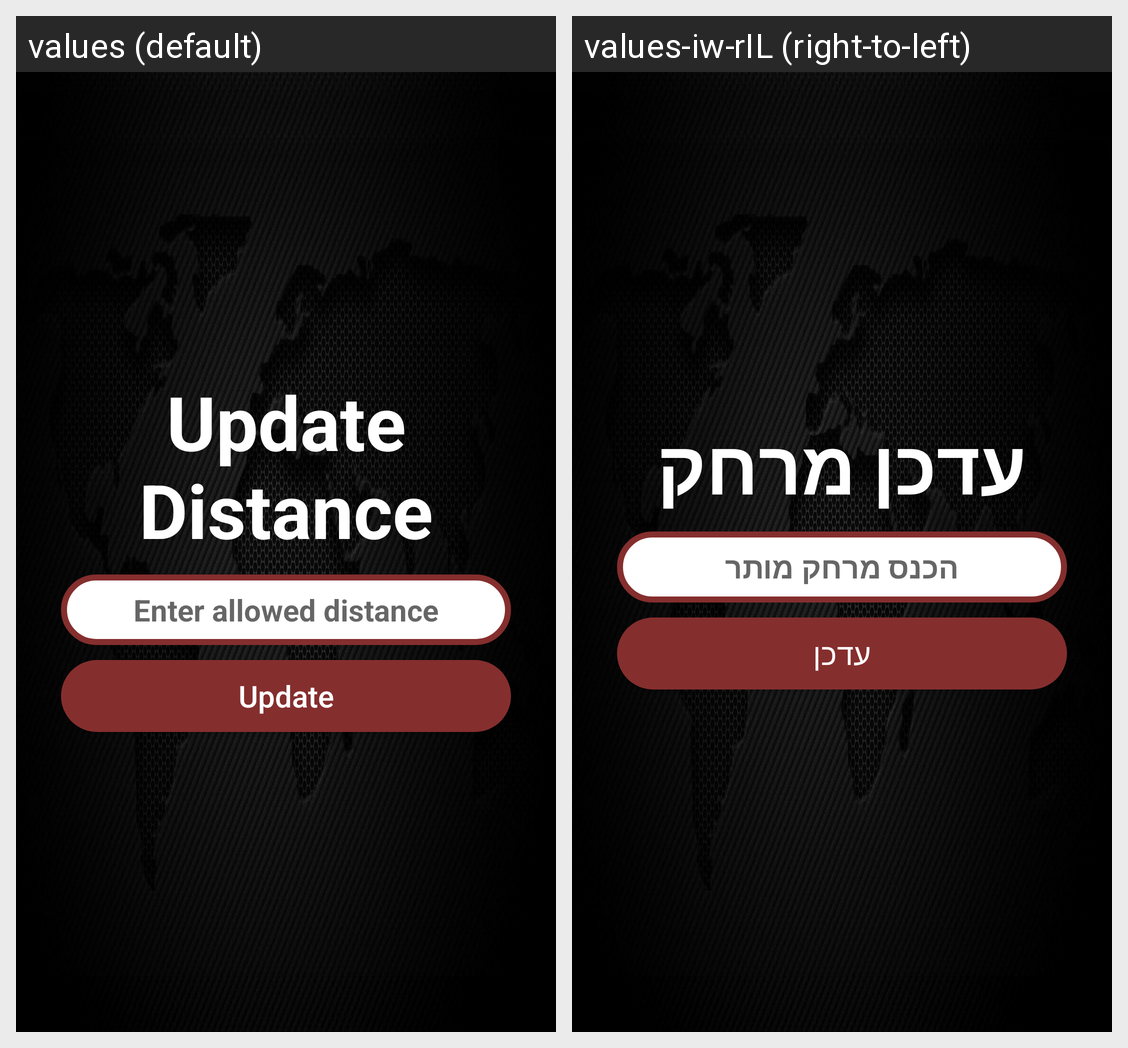

Here is an Android app screen in its default locale and in the app's own translations. Write out the translated-string differences for the strings that appear on this screen.
Android screen res/layout/activity_update_distance.xml rendered under 2 locales, left to right: values (default), values-iw-rIL (right-to-left). Device: Nexus 5 (rendered at 1080×1920; each locale shown at half size, 540×960, under a caption strip naming it); theme SignInTheme.
Strings drawn on this screen, with the default value and each locale's value (text and hints the layout hard-codes, and strings that could not be matched under every locale, appear in the picture but are not listed):

updateDistanceHeadline
  values: Update Distance
  values-iw-rIL: עדכן מרחק

updateDistanceHint
  values: Enter allowed distance
  values-iw-rIL: הכנס מרחק מותר

updateBtn
  values: Update
  values-iw-rIL: עדכן
